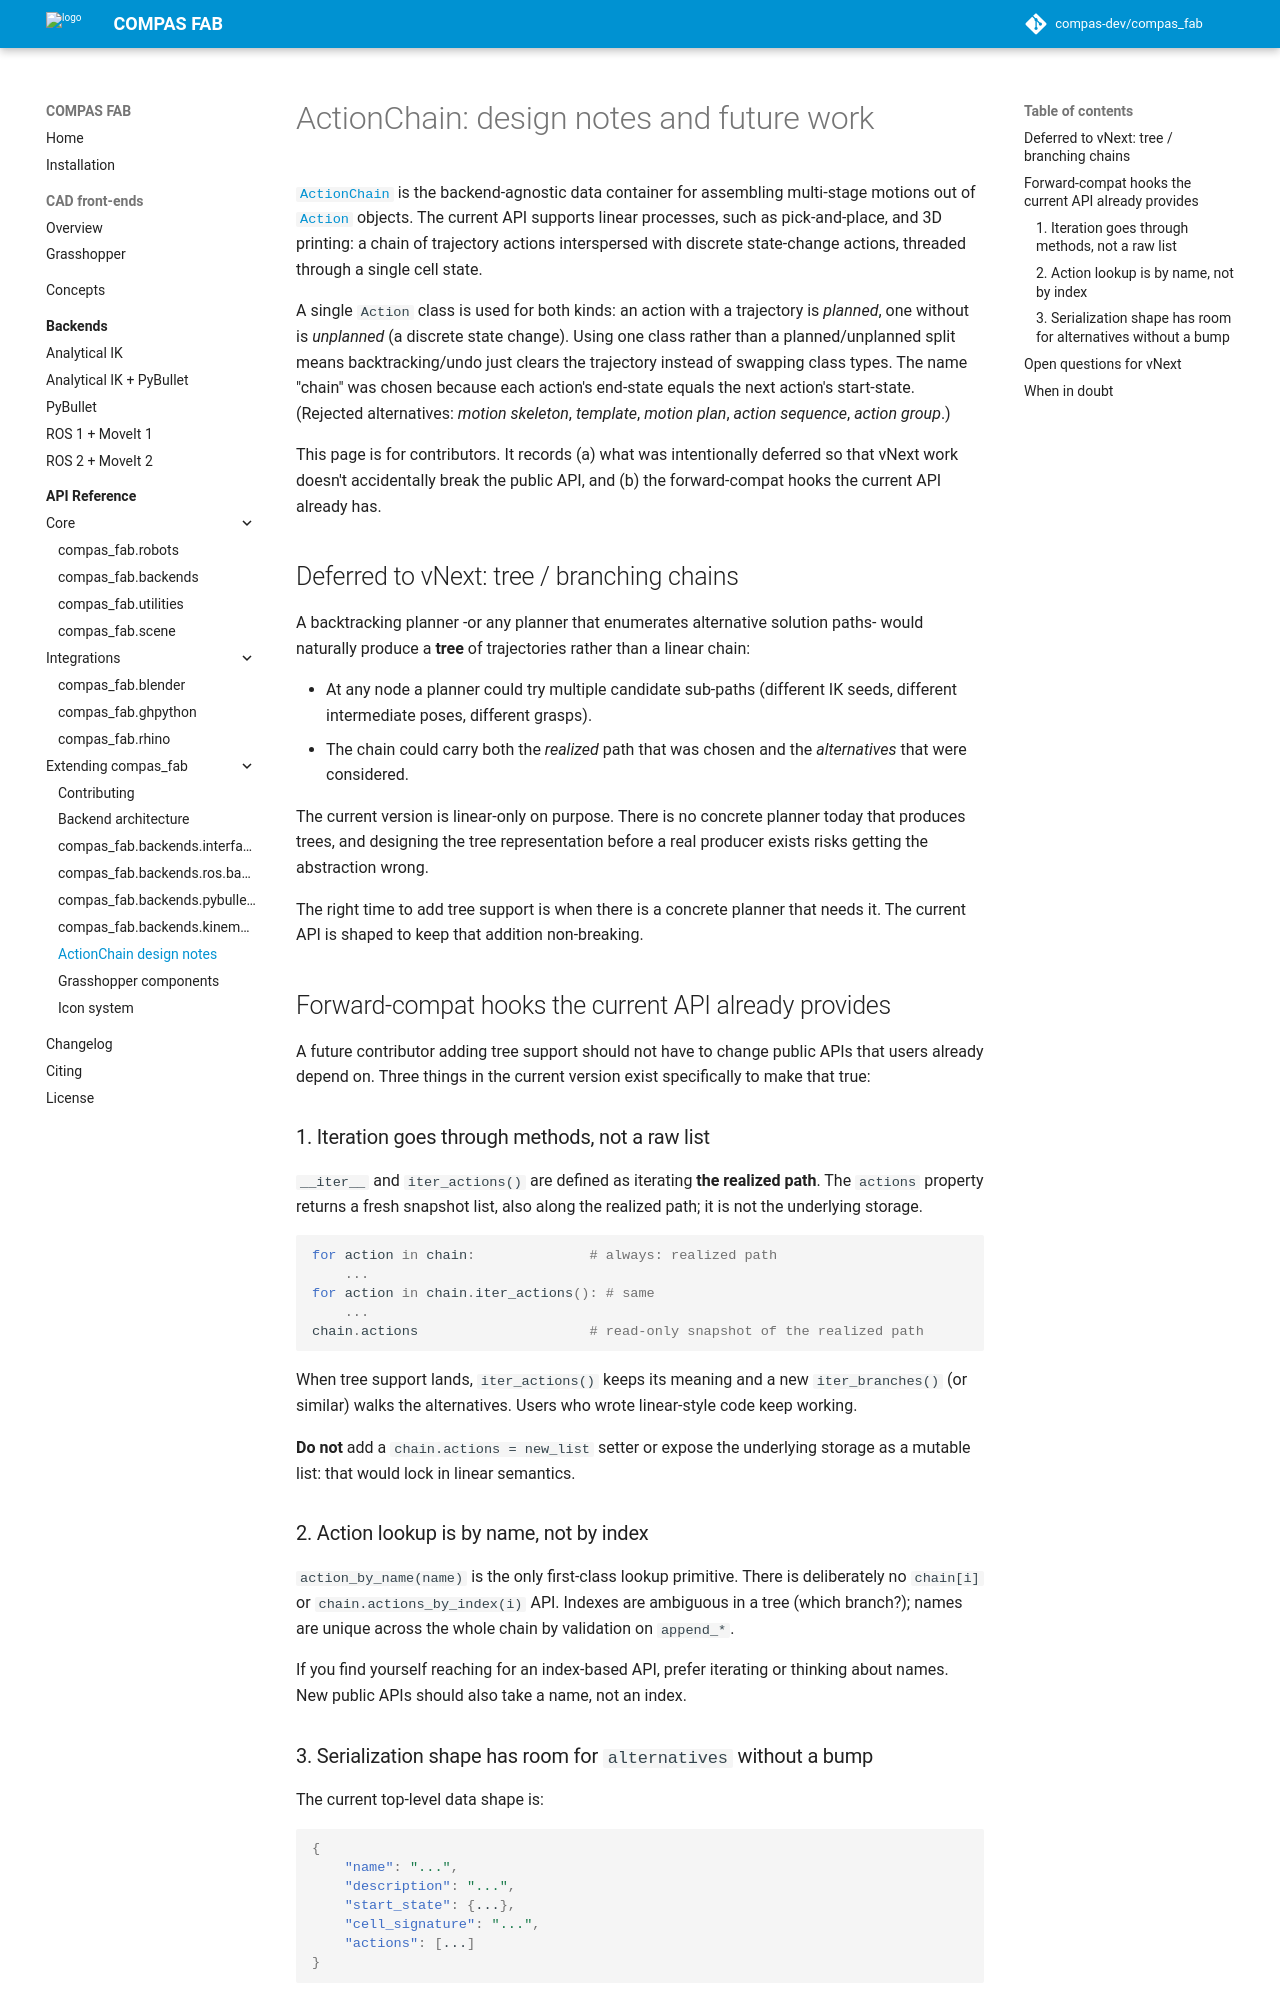

repository: compas-dev/compas_fab · page: 2.1.0-rc0/developer/action/index.html · generator: mkdocs

# ActionChain: design notes and future work

[`ActionChain`][compas_fab.robots.ActionChain] is the backend-agnostic
data container for assembling multi-stage motions out of
[`Action`][compas_fab.robots.Action] objects. The current API supports linear processes, such as pick-and-place, and 3D printing: a chain of trajectory actions interspersed with discrete state-change actions, threaded through a single cell state.

A single `Action` class is used for both kinds: an action with a
trajectory is *planned*, one without is *unplanned* (a discrete state
change). Using one class rather than a planned/unplanned split means
backtracking/undo just clears the trajectory instead of swapping class
types. The name "chain" was chosen because each action's end-state equals
the next action's start-state. (Rejected alternatives: *motion skeleton*,
*template*, *motion plan*, *action sequence*, *action group*.)

This page is for contributors. It records (a) what was intentionally
deferred so that vNext work doesn't accidentally break the public API, and
(b) the forward-compat hooks the current API already has.

## Deferred to vNext: tree / branching chains

A backtracking planner -or any planner that enumerates alternative
solution paths- would naturally produce a **tree** of trajectories
rather than a linear chain:

- At any node a planner could try multiple candidate sub-paths
  (different IK seeds, different intermediate poses, different
  grasps).
- The chain could carry both the *realized* path that was chosen and
  the *alternatives* that were considered.

The current version is linear-only on purpose. There is no concrete
planner today that produces trees, and designing the tree representation
before a real producer exists risks getting the abstraction wrong.

The right time to add tree support is when there is a concrete planner
that needs it. The current API is shaped to keep that addition non-breaking.

## Forward-compat hooks the current API already provides

A future contributor adding tree support should not have to change
public APIs that users already depend on. Three things in the current version
exist specifically to make that true:

### 1. Iteration goes through methods, not a raw list

`__iter__` and `iter_actions()` are defined as iterating **the realized
path**. The `actions` property returns a fresh snapshot list, also along
the realized path; it is not the underlying storage.

```python
for action in chain:              # always: realized path
    ...
for action in chain.iter_actions(): # same
    ...
chain.actions                     # read-only snapshot of the realized path
```

When tree support lands, `iter_actions()` keeps its meaning and a new
`iter_branches()` (or similar) walks the alternatives. Users who wrote
linear-style code keep working.

**Do not** add a `chain.actions = new_list` setter or expose the
underlying storage as a mutable list: that would lock in linear
semantics.

### 2. Action lookup is by name, not by index

`action_by_name(name)` is the only first-class lookup primitive. There is
deliberately no `chain[i]` or `chain.actions_by_index(i)` API. Indexes are
ambiguous in a tree (which branch?); names are unique across the whole
chain by validation on `append_*`.

If you find yourself reaching for an index-based API, prefer iterating
or thinking about names. New public APIs should also take a name, not
an index.
